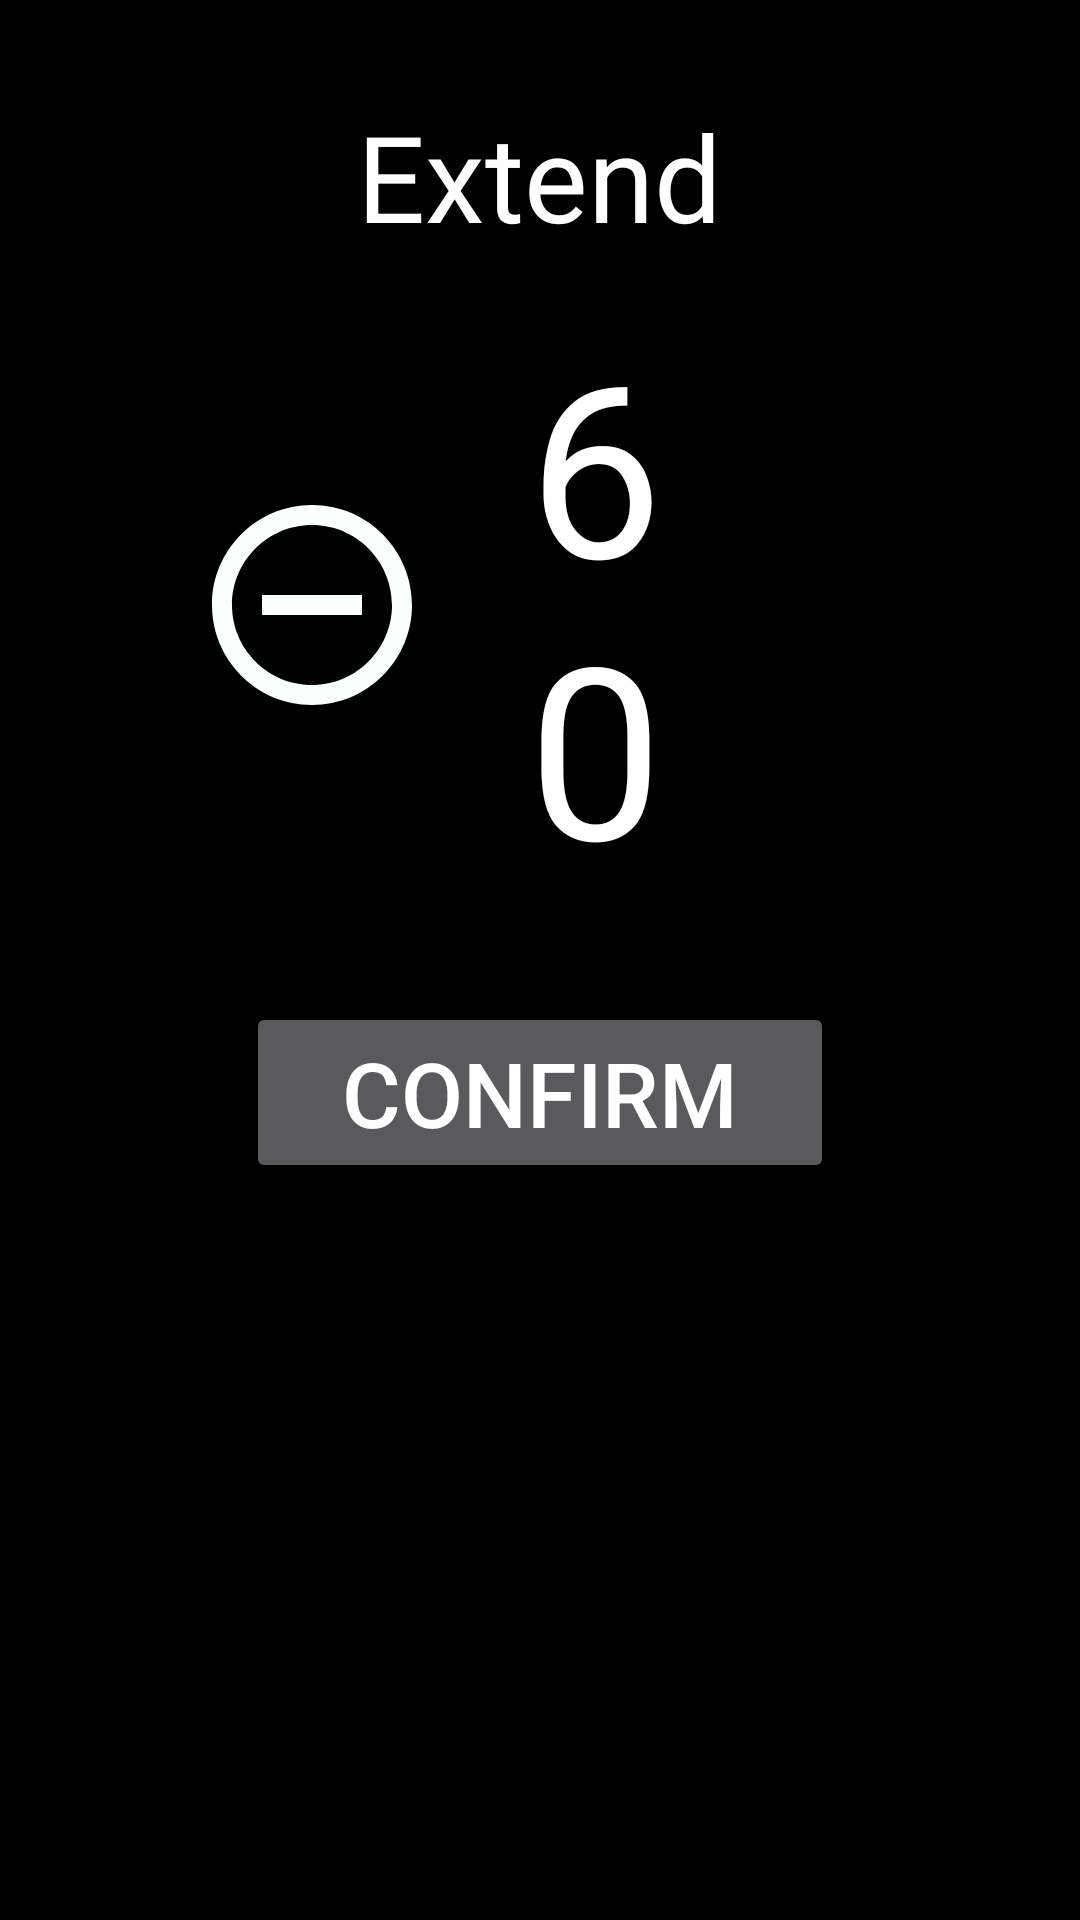

Here is an Android app screen rendered from its layout file. Give the layout XML and the strings, colors and styles it references.
<!-- AndroidManifest.xml: application theme NoActionBar -->
<!-- res/layout/extend_room_dialog.xml -->
<?xml version="1.0" encoding="utf-8"?>
<LinearLayout
    xmlns:android="http://schemas.android.com/apk/res/android"
    xmlns:app="http://schemas.android.com/apk/res-auto"
    android:orientation="vertical"
    android:layout_width="match_parent"
    android:layout_height="match_parent"
    android:background="@color/black"
    >
    <LinearLayout
        android:layout_width="match_parent"
        android:layout_height="wrap_content"
        android:orientation="vertical"
        android:layout_gravity="center"
        android:gravity="center"
        android:background="@drawable/curve_edge_box"
        android:padding="32dp"
        >

        <TextView
            android:layout_width="wrap_content"
            android:layout_height="wrap_content"
            android:text="Extend"

            android:textSize="40sp"
            android:textColor="@color/white"
            android:fontFamily="@font/gotham_bold"
            android:layout_marginBottom="16dp"
            />

        <LinearLayout
            android:layout_width="wrap_content"
            android:layout_height="wrap_content"
            android:orientation="horizontal"

            android:layout_marginStart="32dp"
            android:layout_marginEnd="32dp"
            >

            <ImageView
                android:id="@+id/iv_minus_time"
                android:layout_width="80dp"
                android:layout_height="80dp"
                android:layout_gravity="center"
                android:src="@drawable/ic_remove_circle_outline_black_80dp"
                />

            <TextView
                android:id="@+id/tv_time_extend"
                android:layout_width="wrap_content"
                android:layout_height="wrap_content"
                android:text="60"
                android:textColor="@color/white"
                android:textSize="80sp"
                android:layout_gravity="center"

                android:layout_marginStart="32dp"
                android:layout_marginEnd="32dp"

                android:fontFamily="@font/gotham_bold"
                />
            <ImageView
                android:id="@+id/iv_plus_time"
                android:layout_width="80dp"
                android:layout_height="80dp"
                android:layout_gravity="center"
                android:src="@drawable/ic_add_circle_outline_black_80dp"
                />
        </LinearLayout>

        <Button
            android:id="@+id/btn_confirm"
            android:layout_width="wrap_content"
            android:layout_height="wrap_content"
            android:text="Confirm"
            android:layout_marginTop="32dp"
            android:paddingStart="32dp"
            android:paddingEnd="32dp"

            android:textSize="30sp"
            />

    </LinearLayout>
</LinearLayout>
<!-- resources referenced by this layout -->
<resources>
  <color name="black">#000000</color>
  <color name="white">#ffffff</color>
  <!-- drawable ic_add_circle_outline_black_80dp (drawable) -->
  <vector android:height="80dp" android:tint="#FBFFFD"
      android:viewportHeight="24.0" android:viewportWidth="24.0"
      android:width="80dp" xmlns:android="http://schemas.android.com/apk/res/android">
      <path android:fillColor="#FF000000" android:pathData="M13,7h-2v4L7,11v2h4v4h2v-4h4v-2h-4L13,7zM12,2C6.48,2 2,6.48 2,12s4.48,10 10,10 10,-4.48 10,-10S17.52,2 12,2zM12,20c-4.41,0 -8,-3.59 -8,-8s3.59,-8 8,-8 8,3.59 8,8 -3.59,8 -8,8z"/>
  </vector>
  <!-- drawable ic_remove_circle_outline_black_80dp (drawable) -->
  <vector android:height="80dp" android:tint="#FBFFFD"
      android:viewportHeight="24.0" android:viewportWidth="24.0"
      android:width="80dp" xmlns:android="http://schemas.android.com/apk/res/android">
      <path android:fillColor="#FF000000" android:pathData="M7,11v2h10v-2L7,11zM12,2C6.48,2 2,6.48 2,12s4.48,10 10,10 10,-4.48 10,-10S17.52,2 12,2zM12,20c-4.41,0 -8,-3.59 -8,-8s3.59,-8 8,-8 8,3.59 8,8 -3.59,8 -8,8z"/>
  </vector>
  <style name="NoActionBar" parent="Theme.AppCompat.NoActionBar">
          <item name="windowActionBar">false</item>
          <item name="windowNoTitle">true</item>
          <item name="android:windowFullscreen">true</item>
  
          <item name="android:datePickerDialogTheme">@style/MyDatePickerDialogTheme</item>
      </style>
  <style name="MyDatePickerDialogTheme" parent="android:Theme.Material.Light.Dialog">
          
          <item name="android:datePickerStyle">@style/MyDatePickerStyle</item>
      </style>
  <style name="MyDatePickerStyle" parent="@android:style/Widget.Material.Light.DatePicker">
  
          <item name="android:headerBackground">@color/colorPrimary</item>
          <item name="android:dayOfWeekTextAppearance">@style/dayOfWeekText</item>
          <item name="android:headerMonthTextAppearance">@style/headerMonthTextAppearance</item>
          <item name="android:headerYearTextAppearance">@style/headerMonthTextAppearance</item>
  
  
      </style>
  <color name="colorPrimary">#008577</color>
  <style name="dayOfWeekText">
          <item name="android:textSize">20sp</item>
          <item name="android:textColor">@color/white</item>
      </style>
  <style name="headerMonthTextAppearance">
          <item name="android:textSize">20sp</item>
          <item name="android:textColor">@color/white</item>
      </style>
</resources>
